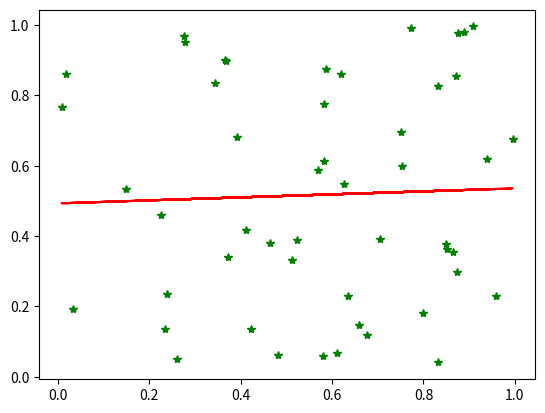

Here is the Python script that generated this plot:
import matplotlib.pyplot as plt
import random as rnd

n = 50
X = []
Y = []

for i in range(n):
    X.append(rnd.random())
    Y.append(rnd.random())


# Sum x * y | Sum x | Sum y
sum_XpY = 0
sum_X2 = 0
sum_X = 0
sum_Y = 0
for i in range(n):
    sum_XpY = sum_XpY + (X[i] * Y[i])
    sum_X2 = sum_X2 + X[i]**2
    sum_X = sum_X + X[i]
    sum_Y = sum_Y + Y[i]
    
## || PENDIENTE (m) ||##
m = ((n * sum_XpY) - (sum_X * sum_Y)) / ((n * sum_X2) - (sum_X**2))
    
## || CORTE EN Y (b) ||##

b = ((sum_Y * sum_X2) - (sum_X * sum_XpY)) / ((n * sum_X2) - (sum_X**2))

Y2 = []
for i in X:
    Y2.append(i*m + b)

plt.plot(X, Y, "g*", X, Y2, "r-")
plt.show()